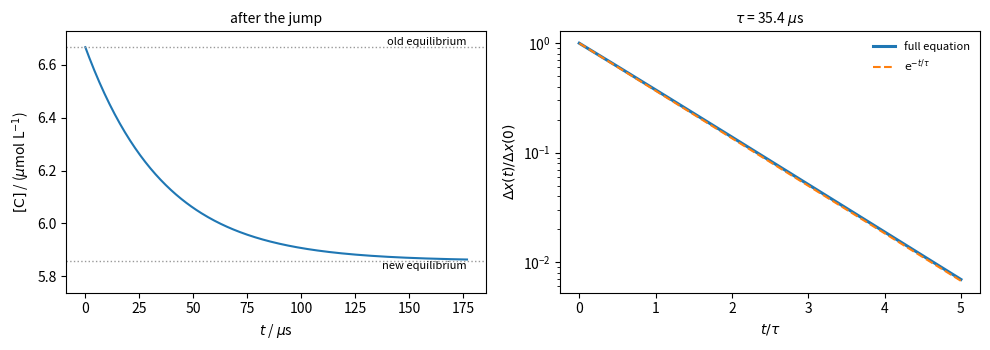

The matplotlib source for this figure:
"""Temperature-jump relaxation of A + B <=> C. After the jump the deviation from the new
equilibrium decays exponentially with 1/tau = k1([A]eq + [B]eq) + k-1, the eigenvalue of
the linearized rate equation; the full nonlinear solution is compared with it."""

import numpy as np
import matplotlib.pyplot as plt
from scipy.integrate import solve_ivp
from scipy.optimize import brentq

k1, km1 = 1.0e9, 1.0e4      # L mol^-1 s^-1 and s^-1 at the final temperature
A0, B0 = 2.0e-5, 1.0e-5     # total concentrations, mol L^-1
K_old = 1.5 * k1 / km1      # equilibrium constant before the jump (exothermic: K falls on heating)

def eq_c(K):
    return brentq(lambda c: c - K * (A0 - c) * (B0 - c), 0, min(A0, B0))

c_old, c_new = eq_c(K_old), eq_c(k1 / km1)
inv_tau = k1 * ((A0 - c_new) + (B0 - c_new)) + km1
tau = 1 / inv_tau

def rhs(t, y):
    c = y[0]
    return [k1 * (A0 - c) * (B0 - c) - km1 * c]

t = np.linspace(0, 5 * tau, 300)
sol = solve_ivp(rhs, (0, t[-1]), [c_old], t_eval=t, method="Radau", rtol=1e-10, atol=1e-16)
dev = sol.y[0] - c_new

fig, axs = plt.subplots(1, 2, figsize=(10, 3.6))
axs[0].plot(t * 1e6, sol.y[0] * 1e6, color="C0")
axs[0].axhline(c_new * 1e6, color="0.6", ls=":", lw=1)
axs[0].axhline(c_old * 1e6, color="0.6", ls=":", lw=1)
axs[0].text(t[-1] * 1e6, c_old * 1e6, "old equilibrium", ha="right", va="bottom", fontsize=8)
axs[0].text(t[-1] * 1e6, c_new * 1e6, "new equilibrium", ha="right", va="top", fontsize=8)
axs[0].set_ylim(c_new * 1e6 - 0.12, c_old * 1e6 + 0.06)
axs[0].set_xlabel(r"$t$ / $\mu$s")
axs[0].set_ylabel(r"$[\mathrm{C}]$ / ($\mu$mol L$^{-1}$)")
axs[0].set_title("after the jump", fontsize=10)

axs[1].semilogy(t / tau, np.abs(dev) / abs(dev[0]), color="C0", lw=2.2, label="full equation")
axs[1].semilogy(t / tau, np.exp(-t / tau), color="C1", ls="--", label=r"$\mathrm{e}^{-t/\tau}$")
axs[1].set_xlabel(r"$t/\tau$")
axs[1].set_ylabel(r"$\Delta x(t)/\Delta x(0)$")
axs[1].set_title(rf"$\tau$ = {tau * 1e6:.1f} $\mu$s", fontsize=10)
axs[1].legend(frameon=False, fontsize=8)
fig.tight_layout()
